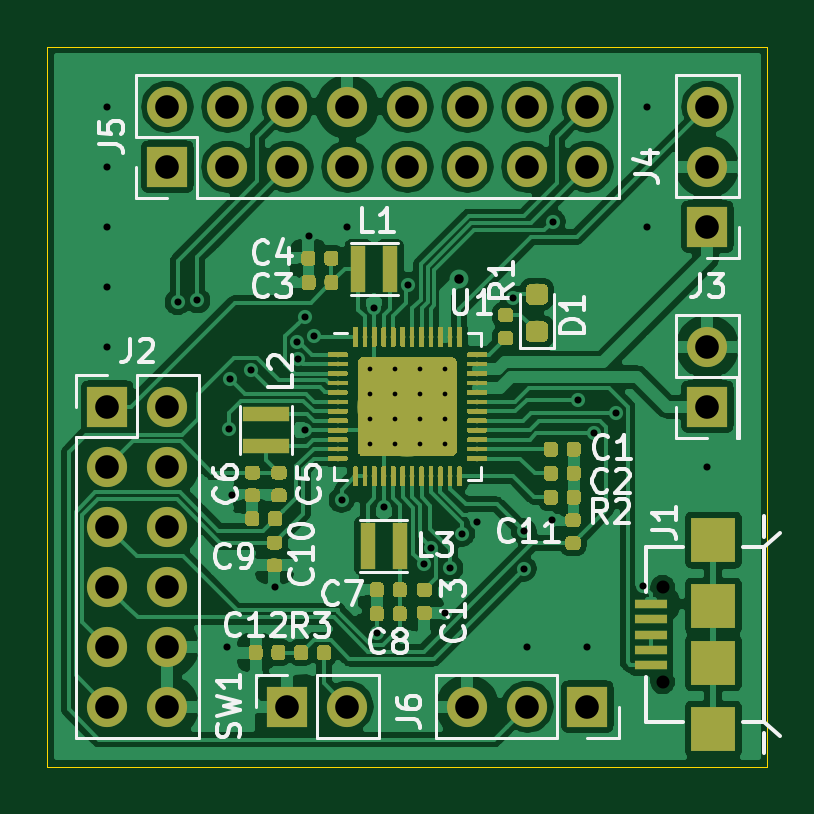
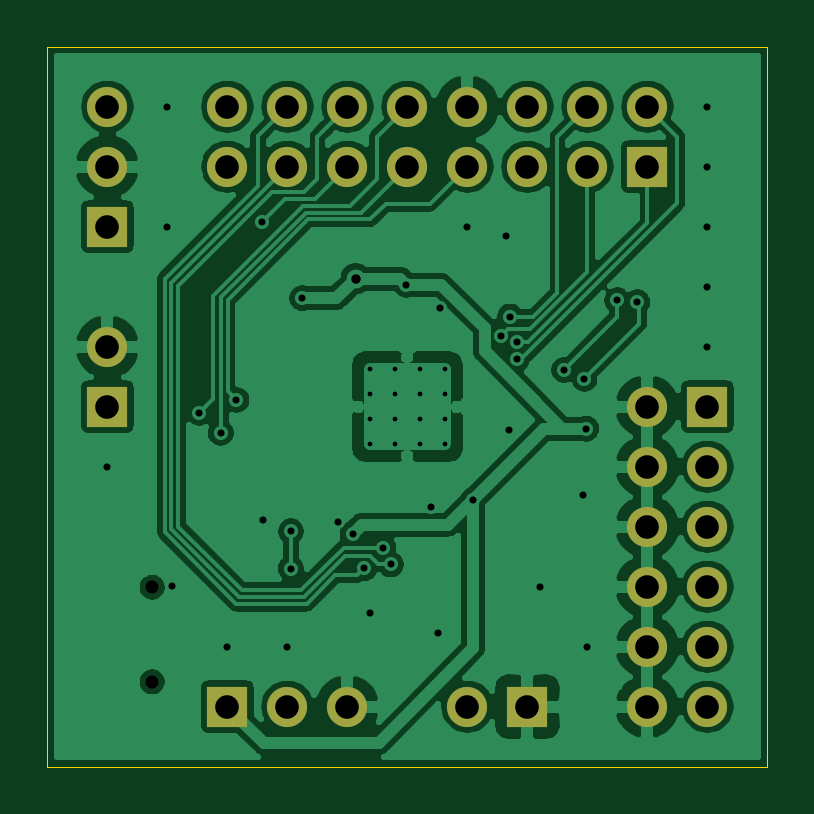
Circuit board: 10 layer files. Board 30.5 x 30.5 mm.
- bottom_copper: axp192breakout-B_Cu.gbr (102141 bytes)
- bottom_mask: axp192breakout-B_Mask.gbr (1574 bytes)
- paste: axp192breakout-B_Paste.gbr (504 bytes)
- bottom_silk: axp192breakout-B_SilkS.gbr (505 bytes)
- outline: axp192breakout-Edge_Cuts.gbr (695 bytes)
- top_copper: axp192breakout-F_Cu.gbr (280569 bytes)
- top_mask: axp192breakout-F_Mask.gbr (152056 bytes)
- paste: axp192breakout-F_Paste.gbr (182119 bytes)
- top_silk: axp192breakout-F_SilkS.gbr (22027 bytes)
- drill: axp192breakout.drl (1582 bytes)

=== bottom_copper: axp192breakout-B_Cu.gbr (102141 bytes, source omitted) ===
=== bottom_mask: axp192breakout-B_Mask.gbr ===
G04 #@! TF.GenerationSoftware,KiCad,Pcbnew,5.1.4+dfsg1-1*
G04 #@! TF.CreationDate,2019-09-03T18:12:52+09:00*
G04 #@! TF.ProjectId,axp192breakout,61787031-3932-4627-9265-616b6f75742e,rev?*
G04 #@! TF.SameCoordinates,Original*
G04 #@! TF.FileFunction,Soldermask,Bot*
G04 #@! TF.FilePolarity,Negative*
%FSLAX46Y46*%
G04 Gerber Fmt 4.6, Leading zero omitted, Abs format (unit mm)*
G04 Created by KiCad (PCBNEW 5.1.4+dfsg1-1) date 2019-09-03 18:12:52*
%MOMM*%
%LPD*%
G04 APERTURE LIST*
%ADD10O,1.700000X1.700000*%
%ADD11R,1.700000X1.700000*%
G04 APERTURE END LIST*
D10*
X96520000Y-124460000D03*
X99060000Y-124460000D03*
D11*
X101600000Y-124460000D03*
D10*
X91440000Y-124460000D03*
D11*
X88900000Y-124460000D03*
D10*
X83820000Y-124460000D03*
X81280000Y-124460000D03*
X83820000Y-121920000D03*
X81280000Y-121920000D03*
X83820000Y-119380000D03*
X81280000Y-119380000D03*
X83820000Y-116840000D03*
X81280000Y-116840000D03*
X83820000Y-114300000D03*
X81280000Y-114300000D03*
X83820000Y-111760000D03*
D11*
X81280000Y-111760000D03*
D10*
X101600000Y-99060000D03*
X101600000Y-101600000D03*
X99060000Y-99060000D03*
X99060000Y-101600000D03*
X96520000Y-99060000D03*
X96520000Y-101600000D03*
X93980000Y-99060000D03*
X93980000Y-101600000D03*
X91440000Y-99060000D03*
X91440000Y-101600000D03*
X88900000Y-99060000D03*
X88900000Y-101600000D03*
X86360000Y-99060000D03*
X86360000Y-101600000D03*
X83820000Y-99060000D03*
D11*
X83820000Y-101600000D03*
D10*
X106680000Y-99060000D03*
X106680000Y-101600000D03*
D11*
X106680000Y-104140000D03*
D10*
X106680000Y-109220000D03*
D11*
X106680000Y-111760000D03*
M02*

=== paste: axp192breakout-B_Paste.gbr ===
G04 #@! TF.GenerationSoftware,KiCad,Pcbnew,5.1.4+dfsg1-1*
G04 #@! TF.CreationDate,2019-09-03T18:12:51+09:00*
G04 #@! TF.ProjectId,axp192breakout,61787031-3932-4627-9265-616b6f75742e,rev?*
G04 #@! TF.SameCoordinates,Original*
G04 #@! TF.FileFunction,Paste,Bot*
G04 #@! TF.FilePolarity,Positive*
%FSLAX46Y46*%
G04 Gerber Fmt 4.6, Leading zero omitted, Abs format (unit mm)*
G04 Created by KiCad (PCBNEW 5.1.4+dfsg1-1) date 2019-09-03 18:12:51*
%MOMM*%
%LPD*%
G04 APERTURE LIST*
G04 APERTURE END LIST*
M02*

=== bottom_silk: axp192breakout-B_SilkS.gbr ===
G04 #@! TF.GenerationSoftware,KiCad,Pcbnew,5.1.4+dfsg1-1*
G04 #@! TF.CreationDate,2019-09-03T18:12:52+09:00*
G04 #@! TF.ProjectId,axp192breakout,61787031-3932-4627-9265-616b6f75742e,rev?*
G04 #@! TF.SameCoordinates,Original*
G04 #@! TF.FileFunction,Legend,Bot*
G04 #@! TF.FilePolarity,Positive*
%FSLAX46Y46*%
G04 Gerber Fmt 4.6, Leading zero omitted, Abs format (unit mm)*
G04 Created by KiCad (PCBNEW 5.1.4+dfsg1-1) date 2019-09-03 18:12:52*
%MOMM*%
%LPD*%
G04 APERTURE LIST*
G04 APERTURE END LIST*
M02*

=== outline: axp192breakout-Edge_Cuts.gbr ===
G04 #@! TF.GenerationSoftware,KiCad,Pcbnew,5.1.4+dfsg1-1*
G04 #@! TF.CreationDate,2019-09-03T18:12:52+09:00*
G04 #@! TF.ProjectId,axp192breakout,61787031-3932-4627-9265-616b6f75742e,rev?*
G04 #@! TF.SameCoordinates,Original*
G04 #@! TF.FileFunction,Profile,NP*
%FSLAX46Y46*%
G04 Gerber Fmt 4.6, Leading zero omitted, Abs format (unit mm)*
G04 Created by KiCad (PCBNEW 5.1.4+dfsg1-1) date 2019-09-03 18:12:52*
%MOMM*%
%LPD*%
G04 APERTURE LIST*
%ADD10C,0.050000*%
G04 APERTURE END LIST*
D10*
X78740000Y-127000000D02*
X78740000Y-96520000D01*
X109220000Y-127000000D02*
X78740000Y-127000000D01*
X109220000Y-96520000D02*
X109220000Y-127000000D01*
X78740000Y-96520000D02*
X109220000Y-96520000D01*
M02*

=== top_copper: axp192breakout-F_Cu.gbr (280569 bytes, source omitted) ===
=== top_mask: axp192breakout-F_Mask.gbr (152056 bytes, source omitted) ===
=== paste: axp192breakout-F_Paste.gbr (182119 bytes, source omitted) ===
=== top_silk: axp192breakout-F_SilkS.gbr (22027 bytes, source omitted) ===
=== drill: axp192breakout.drl ===
M48
; DRILL file {KiCad 5.1.4+dfsg1-1} date Tue 03 Sep 2019 18:21:23 JST
; FORMAT={-:-/ absolute / inch / decimal}
; #@! TF.CreationDate,2019-09-03T18:21:23+09:00
; #@! TF.GenerationSoftware,Kicad,Pcbnew,5.1.4+dfsg1-1
FMAT,2
INCH
T1C0.0079
T2C0.0118
T3C0.0157
T4C0.0394
T5C0.0217
%
G90
G05
T1
X3.638Y-4.338
X3.638Y-4.3793
X3.638Y-4.4207
X3.638Y-4.462
X3.6793Y-4.338
X3.6793Y-4.3793
X3.6793Y-4.4207
X3.6793Y-4.462
X3.7207Y-4.338
X3.7207Y-4.3793
X3.7207Y-4.4207
X3.7207Y-4.462
X3.762Y-4.338
X3.762Y-4.3793
X3.762Y-4.4207
X3.762Y-4.462
T2
X3.2Y-3.9
X3.2Y-4.0
X3.2Y-4.1
X3.2Y-4.2
X3.2Y-4.3
X3.317Y-4.226
X3.35Y-4.223
X3.4Y-4.8
X3.402Y-4.437
X3.405Y-4.354
X3.407Y-4.548
X3.439Y-4.339
X3.4785Y-4.7002
X3.5166Y-4.2928
X3.5179Y-4.3214
X3.529Y-4.25
X3.53Y-4.439
X3.5354Y-4.116
X3.5447Y-4.283
X3.5905Y-4.5557
X3.6Y-4.1
X3.645Y-4.2352
X3.649Y-4.7775
X3.6605Y-4.5665
X3.7017Y-4.1969
X3.7278Y-4.6628
X3.74Y-4.635
X3.763Y-4.744
X3.7717Y-4.6693
X3.7913Y-4.612
X3.8158Y-4.5918
X3.8753Y-4.2192
X3.894Y-4.608
X3.8941Y-4.6701
X3.9Y-4.8
X3.941Y-4.589
X3.942Y-4.092
X3.985Y-4.389
X4.0Y-4.8
X4.011Y-4.444
X4.047Y-4.41
X4.092Y-4.699
X4.1Y-3.9
X4.1Y-4.1
X4.2Y-4.5
T3
X3.786Y-4.187
T4
X3.8Y-4.9
X3.9Y-4.9
X4.0Y-4.9
X4.2Y-4.3
X4.2Y-4.4
X3.2Y-4.4
X3.2Y-4.5
X3.2Y-4.6
X3.2Y-4.7
X3.2Y-4.8
X3.2Y-4.9
X3.3Y-4.4
X3.3Y-4.5
X3.3Y-4.6
X3.3Y-4.7
X3.3Y-4.8
X3.3Y-4.9
X3.3Y-3.9
X3.3Y-4.0
X3.4Y-3.9
X3.4Y-4.0
X3.5Y-3.9
X3.5Y-4.0
X3.6Y-3.9
X3.6Y-4.0
X3.7Y-3.9
X3.7Y-4.0
X3.8Y-3.9
X3.8Y-4.0
X3.9Y-3.9
X3.9Y-4.0
X4.0Y-3.9
X4.0Y-4.0
X3.5Y-4.9
X3.6Y-4.9
X4.2Y-3.9
X4.2Y-4.0
X4.2Y-4.1
T5
X4.1254Y-4.7013
X4.1254Y-4.8587
T0
M30

